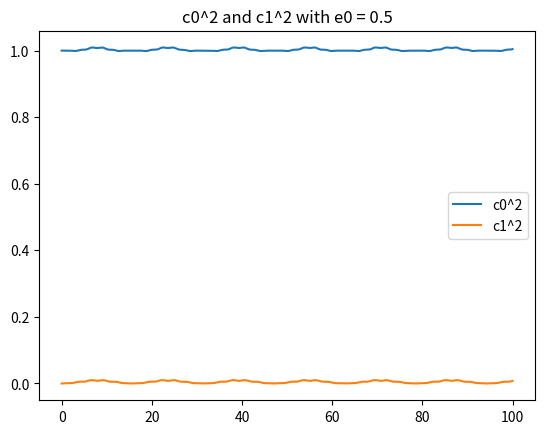

Reproduce this figure in Python.
import numpy as np
import matplotlib.pyplot as plt


def f(t, y):
    return np.cos(t)


def runge_kutta_method(tn, yn, dt, f):
    rk_1 = dt * f(tn, yn)
    rk_2 = dt * f((tn + (dt / 2)), (yn + (rk_1 / 2)))
    rk_3 = dt * f((tn + (dt / 2)), (yn + (rk_2 / 2)))
    rk_4 = dt * f((tn + (dt / 2)), (yn + rk_3))
    y = yn + (1 / 6) * (rk_1 + 2 * rk_2 + 2 * rk_3 + rk_4)
    return y


# n = 1000
# yn = np.zeros(n)
# tn = np.linspace(0, 2 * np.pi, n)
# dt = (tn[-1] - tn[0]) / n

# for i in range(n - 1):
#     yn[i + 1] = runge_kutta_method(tn[i], yn[i], dt, f)

# plt.title("f(t,y) = cos(t)")
# plt.plot(tn, np.sin(tn), label="expected", linewidth=4.3)
# plt.plot(tn, yn, label="computed")
# plt.legend()
# plt.savefig("Oppgave 2c")
# plt.show()


who = 1.4
w = 1.0
h_ = 1
q = 1  # samme som e i oppgaveheftet
me = 1
e_ = 1

e0_1 = 0.05
e0_2 = 0.2
e0_3 = 0.5
n_states = 3

En = h_ * who * (n_states + 0.5)


num = 10000
T = 100

x_0 = np.sqrt(h_ / (me * w))

c = np.zeros([num, n_states], dtype=complex)
c[0, 0] = 1
# c1 = c * np.exp((1j * En * t) / h_)
# return -(1j) / h_ * V_dt * c * np.exp((1j * En * t) / h_)


# 1j = "i" i python
tn = np.linspace(0, T, num)
# dt = tn[1] - tn[0]
dt = 0.01


def f1(t, c):
    diag = np.sqrt(np.arange(1, n_states))
    V0 = np.zeros([n_states, n_states], dtype=complex)
    V0 += np.diag(diag, 1) + np.diag(diag, -1)
    # V0 *=
    V = V0 * (
        (x_0 / (np.sqrt(2))) * (-q) * e0_1 * np.cos(w * t) * np.exp((1j * who * t))
    )  # her mangler En osv
    # print(V)
    return (-1j / h_) * np.dot(
        V, c
    )  # * np.exp((1j * En * t) / h_)  # byttet ut En med e_0*cos(wt)


for i in range(num - 1):
    c[i + 1, :] = runge_kutta_method(tn[i], c[i, :], dt, f1)


def absorption_probability(t):
    diag = np.sqrt(np.arange(1, n_states))
    V0 = np.zeros([n_states, n_states], dtype=complex)
    V0 += np.diag(diag, 1) + np.diag(diag, -1)
    W_fi_2 = (V0 * (x_0 / np.sqrt(2)) * ((-q * e0_1) / 2)) ** 2
    return (W_fi_2 * np.sin(0.5 * (who - w) * t) ** 2) / (
        h_ ** 2 * (0.5 * (who - w)) ** 2
    )


c__ = np.abs(c) ** 2


# plt.plot(tn, absorption_probability(tn), label="Absorption probability")
plt.plot(tn, c__[:, 0], label="c0^2")
plt.plot(tn, c__[:, 1], label="c1^2")
# plt.plot(tn, c__[:, 2], label="computed3")
plt.legend()
plt.title("c0^2 and c1^2 with e0 = 0.5")
# plt.savefig("2e e0=0,5.png")
plt.show()
